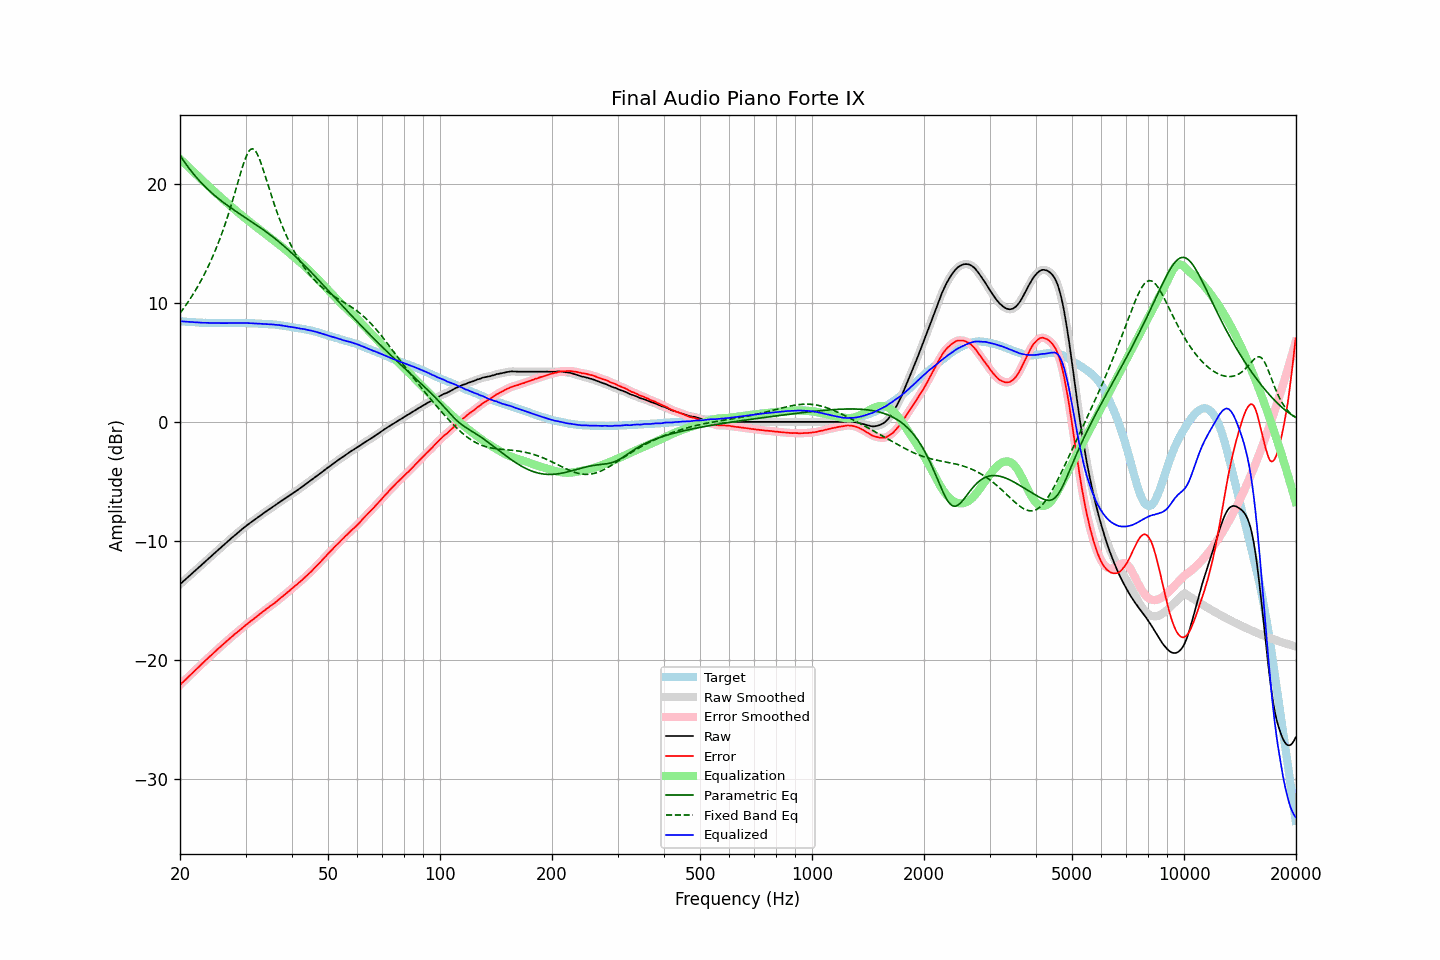

The table this chart was drawn from, first rows:
frequency, raw, error, smoothed, error_smoothed, equalization, parametric_eq, fixed_band_eq, equalized_raw, equalized_smoothed, target
20.00, -13.64, -22.10, -13.64, -22.10, 22.10, 22.39, 9.13, 8.46, 8.46, 8.46
20.20, -13.52, -21.97, -13.52, -21.97, 21.97, 22.18, 9.31, 8.45, 8.45, 8.45
20.40, -13.40, -21.84, -13.40, -21.84, 21.84, 21.99, 9.49, 8.44, 8.44, 8.44
20.61, -13.28, -21.71, -13.28, -21.71, 21.71, 21.79, 9.68, 8.43, 8.43, 8.43
20.81, -13.16, -21.57, -13.16, -21.57, 21.58, 21.60, 9.87, 8.42, 8.42, 8.41
21.02, -13.04, -21.44, -13.04, -21.44, 21.45, 21.42, 10.07, 8.41, 8.41, 8.40
21.23, -12.92, -21.31, -12.92, -21.31, 21.32, 21.24, 10.27, 8.40, 8.40, 8.39
21.44, -12.80, -21.20, -12.80, -21.19, 21.19, 21.07, 10.48, 8.39, 8.39, 8.40
21.66, -12.68, -21.06, -12.68, -21.07, 21.06, 20.90, 10.70, 8.38, 8.38, 8.38
21.87, -12.56, -20.94, -12.56, -20.94, 20.93, 20.74, 10.92, 8.37, 8.37, 8.38
22.09, -12.44, -20.80, -12.44, -20.80, 20.80, 20.58, 11.14, 8.36, 8.36, 8.36
22.31, -12.32, -20.67, -12.32, -20.67, 20.67, 20.42, 11.37, 8.35, 8.35, 8.35
22.54, -12.19, -20.53, -12.19, -20.54, 20.54, 20.27, 11.61, 8.35, 8.35, 8.34
22.76, -12.07, -20.41, -12.07, -20.41, 20.41, 20.13, 11.86, 8.34, 8.34, 8.34
22.99, -11.95, -20.28, -11.95, -20.28, 20.28, 19.98, 12.11, 8.33, 8.33, 8.33
23.22, -11.82, -20.14, -11.82, -20.15, 20.15, 19.85, 12.37, 8.33, 8.33, 8.32
23.45, -11.70, -20.03, -11.70, -20.02, 20.03, 19.71, 12.63, 8.33, 8.33, 8.33
23.69, -11.58, -19.90, -11.58, -19.90, 19.90, 19.58, 12.91, 8.32, 8.32, 8.32
23.92, -11.46, -19.77, -11.46, -19.78, 19.78, 19.45, 13.19, 8.32, 8.32, 8.31
24.16, -11.34, -19.66, -11.34, -19.66, 19.65, 19.33, 13.48, 8.31, 8.31, 8.32
24.40, -11.22, -19.54, -11.22, -19.53, 19.53, 19.21, 13.79, 8.31, 8.31, 8.32
24.65, -11.09, -19.40, -11.09, -19.41, 19.40, 19.09, 14.10, 8.31, 8.31, 8.31
24.89, -10.97, -19.28, -10.97, -19.28, 19.28, 18.98, 14.42, 8.31, 8.31, 8.31
25.14, -10.85, -19.15, -10.85, -19.15, 19.16, 18.86, 14.75, 8.31, 8.31, 8.30
25.39, -10.73, -19.03, -10.73, -19.03, 19.03, 18.75, 15.10, 8.31, 8.31, 8.30
25.65, -10.61, -18.91, -10.61, -18.91, 18.91, 18.65, 15.45, 8.30, 8.30, 8.30
25.91, -10.49, -18.79, -10.49, -18.79, 18.79, 18.54, 15.82, 8.30, 8.30, 8.30
26.16, -10.37, -18.68, -10.37, -18.68, 18.67, 18.44, 16.20, 8.30, 8.30, 8.31
26.43, -10.25, -18.55, -10.25, -18.55, 18.55, 18.34, 16.59, 8.30, 8.30, 8.30
26.69, -10.13, -18.43, -10.13, -18.43, 18.43, 18.24, 16.99, 8.30, 8.30, 8.30
26.96, -10.01, -18.31, -10.01, -18.31, 18.31, 18.14, 17.41, 8.30, 8.30, 8.30
27.23, -9.89, -18.19, -9.89, -18.19, 18.20, 18.05, 17.84, 8.30, 8.30, 8.30
27.50, -9.77, -18.07, -9.77, -18.08, 18.08, 17.95, 18.28, 8.31, 8.31, 8.30
27.77, -9.66, -17.97, -9.66, -17.96, 17.96, 17.86, 18.73, 8.31, 8.31, 8.31
28.05, -9.54, -17.84, -9.54, -17.85, 17.85, 17.76, 19.19, 8.31, 8.31, 8.30
28.33, -9.43, -17.74, -9.43, -17.74, 17.74, 17.67, 19.66, 8.31, 8.31, 8.31
28.62, -9.31, -17.62, -9.31, -17.63, 17.62, 17.58, 20.13, 8.31, 8.31, 8.31
28.90, -9.20, -17.52, -9.20, -17.52, 17.51, 17.49, 20.59, 8.31, 8.31, 8.32
29.19, -9.08, -17.40, -9.08, -17.40, 17.40, 17.40, 21.05, 8.32, 8.31, 8.32
29.48, -8.97, -17.28, -8.97, -17.29, 17.28, 17.31, 21.48, 8.31, 8.31, 8.31
29.78, -8.86, -17.17, -8.86, -17.17, 17.17, 17.22, 21.89, 8.31, 8.31, 8.31
30.08, -8.75, -17.06, -8.75, -17.06, 17.06, 17.14, 22.24, 8.31, 8.31, 8.31
30.38, -8.65, -16.94, -8.65, -16.95, 16.96, 17.05, 22.54, 8.30, 8.31, 8.29
30.68, -8.55, -16.84, -8.55, -16.84, 16.85, 16.96, 22.77, 8.30, 8.30, 8.29
30.99, -8.45, -16.74, -8.45, -16.74, 16.74, 16.87, 22.90, 8.29, 8.29, 8.29
31.30, -8.36, -16.65, -8.36, -16.64, 16.64, 16.78, 22.95, 8.28, 8.28, 8.29
31.61, -8.26, -16.54, -8.26, -16.54, 16.53, 16.69, 22.90, 8.27, 8.27, 8.28
31.93, -8.16, -16.42, -8.16, -16.43, 16.43, 16.60, 22.75, 8.27, 8.27, 8.26
32.24, -8.06, -16.33, -8.06, -16.32, 16.32, 16.50, 22.53, 8.26, 8.26, 8.27
32.57, -7.96, -16.21, -7.96, -16.21, 16.22, 16.41, 22.24, 8.26, 8.26, 8.25
32.89, -7.86, -16.11, -7.86, -16.11, 16.11, 16.32, 21.89, 8.25, 8.25, 8.25
33.22, -7.76, -16.00, -7.76, -16.01, 16.01, 16.22, 21.50, 8.25, 8.24, 8.24
33.55, -7.67, -15.91, -7.67, -15.90, 15.90, 16.13, 21.09, 8.23, 8.24, 8.24
33.89, -7.57, -15.80, -7.57, -15.80, 15.80, 16.03, 20.67, 8.23, 8.23, 8.23
34.23, -7.48, -15.69, -7.48, -15.70, 15.70, 15.93, 20.23, 8.22, 8.22, 8.21
34.57, -7.39, -15.60, -7.39, -15.59, 15.60, 15.83, 19.80, 8.21, 8.21, 8.21
34.92, -7.29, -15.48, -7.29, -15.49, 15.50, 15.73, 19.37, 8.21, 8.21, 8.19
35.27, -7.20, -15.41, -7.20, -15.40, 15.40, 15.62, 18.95, 8.20, 8.20, 8.21
35.62, -7.11, -15.29, -7.11, -15.30, 15.29, 15.52, 18.54, 8.18, 8.18, 8.18
35.97, -7.03, -15.21, -7.02, -15.20, 15.19, 15.41, 18.14, 8.16, 8.17, 8.18
... 635 more rows
